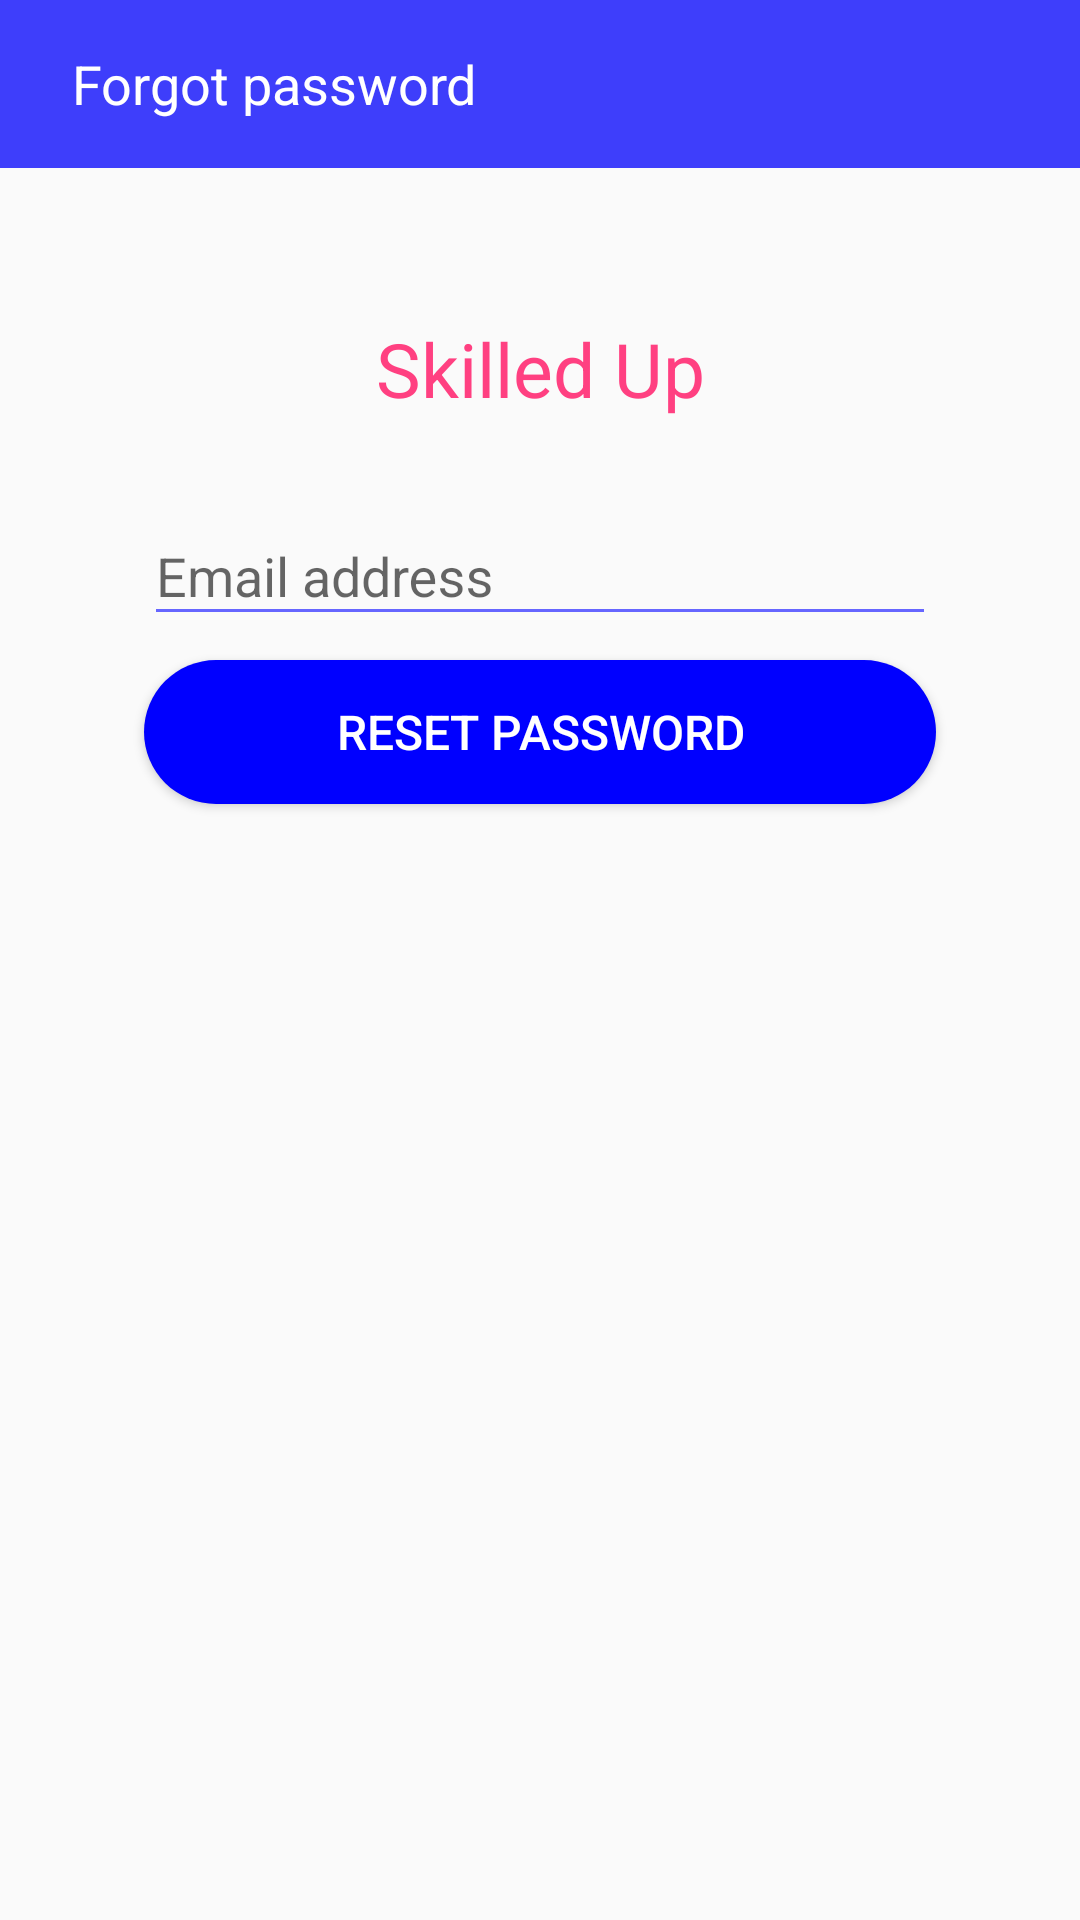

Write the Android layout XML for this screen, with the resource values it uses.
<!-- AndroidManifest.xml: application theme AppTheme -->
<!-- res/layout/activity_forgot_password.xml -->
<?xml version="1.0" encoding="utf-8"?>
<LinearLayout xmlns:android="http://schemas.android.com/apk/res/android"
    xmlns:app="http://schemas.android.com/apk/res-auto"
    android:orientation="vertical"
    android:layout_width="match_parent"
    android:layout_height="wrap_content">

    <android.support.v7.widget.Toolbar
        android:layout_width="match_parent"
        android:layout_height="wrap_content"
        android:background="@color/toolbarMar"
        android:id="@+id/reset_toolbar">

        <LinearLayout
            android:layout_width="match_parent"
            android:layout_height="wrap_content">
            <ImageView
                android:layout_width="wrap_content"
                android:id="@+id/ima_back"
                android:layout_height="wrap_content"
                android:src="@drawable/ic_keyboard_arrow_left_white_24dp"
                android:layout_marginRight="8dp"/>

            <TextView
                android:layout_width="wrap_content"
                android:layout_height="wrap_content"
                android:textColor="@color/colorWhite"
                android:textAppearance="@style/Base.TextAppearance.AppCompat.Medium"
                android:text="Forgot password"/>

        </LinearLayout>
    </android.support.v7.widget.Toolbar>
    <TextView
        android:layout_marginTop="50dp"
        android:layout_width="match_parent"
        android:gravity="center"
        android:textColor="@color/colorAccent"
        android:textSize="25sp"
        android:text="Skilled Up"
        android:layout_height="wrap_content" />

    <android.support.design.widget.TextInputLayout
        android:id="@+id/recovery_email_rapper"
        android:layout_marginTop="20dp"

        android:layout_width="match_parent"
        android:layout_height="wrap_content">
        <EditText
            android:id="@+id/reset_email"
            android:inputType="textEmailAddress"
            android:layout_width="match_parent"
            android:paddingRight="10dp"
            android:backgroundTint="@color/backgroundTint"
            android:drawableRight="@drawable/ic_email_black_24dp"
            android:layout_height="wrap_content"
            android:layout_marginTop="25dp"
            android:layout_marginLeft="48dp"
            android:layout_marginRight="48dp"
            android:layout_marginBottom="4dp"
            android:hint="Email address" />
    </android.support.design.widget.TextInputLayout>
    <Button
        android:id="@+id/reset_btn"
        android:layout_width="match_parent"
        android:layout_height="wrap_content"
        android:layout_marginTop="4dp"
        android:layout_marginLeft="48dp"
        android:layout_marginRight="48dp"
        android:textSize="16sp"
        android:textColor="#FFFFFF"
        android:background="@drawable/drawbale_welcome_btn"
        android:layout_marginBottom="16dp"
        android:text="Reset Password"/>

</LinearLayout>
<!-- resources referenced by this layout -->
<resources>
  <color name="backgroundTint">#6666ff</color>
  <color name="colorAccent">#FF4081</color>
  <color name="colorWhite">#FFFFFF</color>
  <color name="toolbarMar">#3e3efb</color>
  <!-- drawable drawbale_welcome_btn (drawable) -->
  <?xml version="1.0" encoding="utf-8"?>
  <shape xmlns:android="http://schemas.android.com/apk/res/android" android:shape="rectangle">
      <corners android:radius="25dp">
      </corners>
      <solid android:color="#0000ff"/>
  </shape>
  <style name="AppTheme" parent="Theme.AppCompat.Light.NoActionBar">
          
          <item name="colorPrimary">@color/toolbarMar</item>
          <item name="colorPrimaryDark">@color/ColorBlueMar</item>
          <item name="colorAccent">@color/colorAccent</item>
      </style>
  <color name="ColorBlueMar">#0000ff</color>
</resources>
